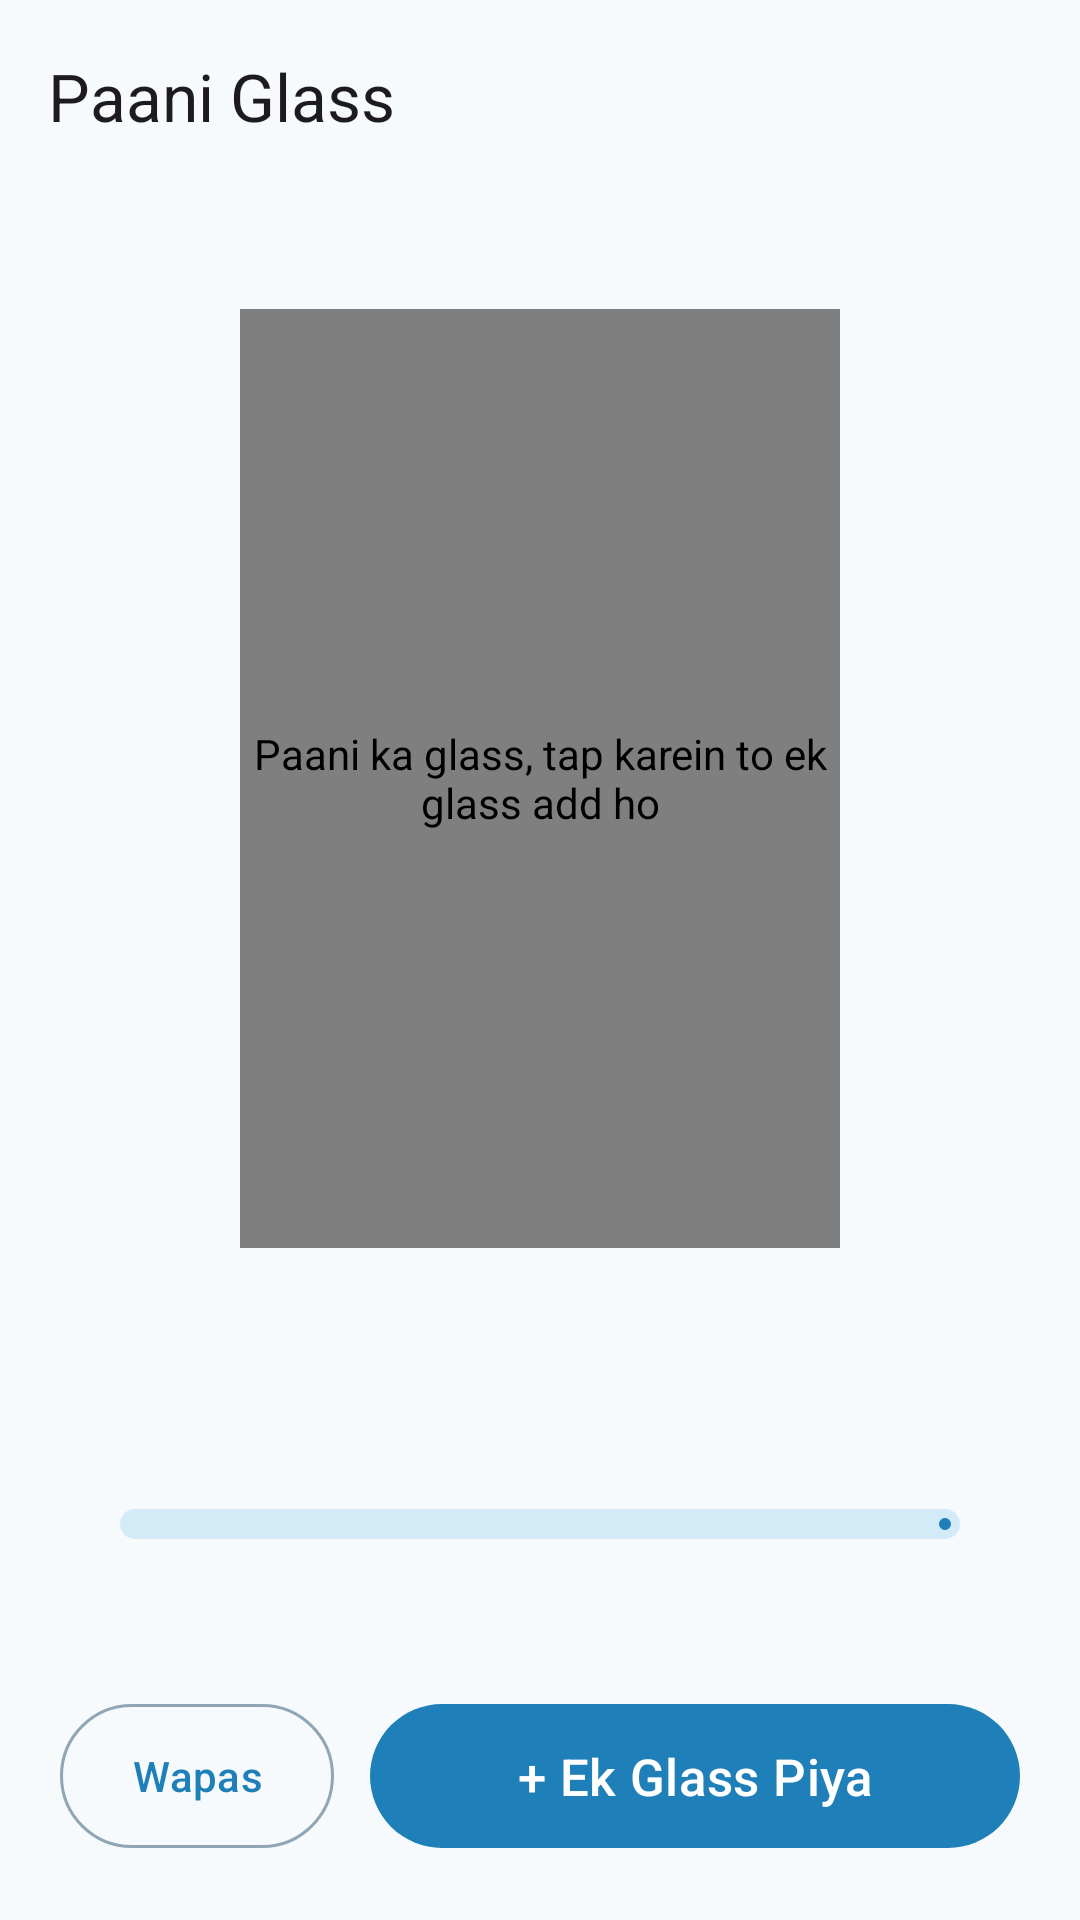

Reconstruct the res/layout file that produces this screen, plus the resources it refers to.
<!-- AndroidManifest.xml: application theme Theme.PaaniGlass -->
<!-- res/layout/activity_main.xml -->
<?xml version="1.0" encoding="utf-8"?>
<LinearLayout xmlns:android="http://schemas.android.com/apk/res/android"
    xmlns:app="http://schemas.android.com/apk/res-auto"
    android:id="@+id/root"
    android:layout_width="match_parent"
    android:layout_height="match_parent"
    android:background="?attr/colorSurface"
    android:orientation="vertical">

    <com.google.android.material.appbar.MaterialToolbar
        android:id="@+id/toolbar"
        android:layout_width="match_parent"
        android:layout_height="?attr/actionBarSize"
        app:title="@string/app_name" />

    <TextView
        android:id="@+id/dateText"
        android:layout_width="match_parent"
        android:layout_height="wrap_content"
        android:gravity="center"
        android:paddingTop="4dp"
        android:textAppearance="?attr/textAppearanceBodyMedium"
        android:textColor="?attr/colorOnSurfaceVariant" />

    <com.paaniglass.app.GlassView
        android:id="@+id/glass"
        android:layout_width="200dp"
        android:layout_height="0dp"
        android:layout_gravity="center_horizontal"
        android:layout_marginTop="16dp"
        android:layout_weight="1"
        android:clickable="true"
        android:contentDescription="@string/glass_desc"
        android:focusable="true" />

    <TextView
        android:id="@+id/countText"
        android:layout_width="match_parent"
        android:layout_height="wrap_content"
        android:layout_marginTop="16dp"
        android:gravity="center"
        android:textAppearance="?attr/textAppearanceHeadlineMedium"
        android:textColor="?attr/colorPrimary"
        android:textStyle="bold" />

    <TextView
        android:id="@+id/mlText"
        android:layout_width="match_parent"
        android:layout_height="wrap_content"
        android:gravity="center"
        android:textAppearance="?attr/textAppearanceBodyLarge" />

    <com.google.android.material.progressindicator.LinearProgressIndicator
        android:id="@+id/progress"
        android:layout_width="match_parent"
        android:layout_height="wrap_content"
        android:layout_marginHorizontal="40dp"
        android:layout_marginTop="12dp"
        app:trackCornerRadius="8dp"
        app:trackThickness="10dp" />

    <TextView
        android:id="@+id/cheerText"
        android:layout_width="match_parent"
        android:layout_height="wrap_content"
        android:layout_marginTop="12dp"
        android:gravity="center"
        android:paddingHorizontal="24dp"
        android:textAppearance="?attr/textAppearanceBodyMedium" />

    <LinearLayout
        android:layout_width="match_parent"
        android:layout_height="wrap_content"
        android:gravity="center"
        android:orientation="horizontal"
        android:padding="20dp">

        <com.google.android.material.button.MaterialButton
            android:id="@+id/undoButton"
            style="@style/Widget.Material3.Button.OutlinedButton"
            android:layout_width="wrap_content"
            android:layout_height="56dp"
            android:layout_marginEnd="12dp"
            android:text="@string/undo" />

        <com.google.android.material.button.MaterialButton
            android:id="@+id/addButton"
            android:layout_width="0dp"
            android:layout_height="56dp"
            android:layout_weight="1"
            android:text="@string/add_glass"
            android:textSize="17sp" />
    </LinearLayout>
</LinearLayout>
<!-- resources referenced by this layout -->
<resources>
  <string name="add_glass">+ Ek Glass Piya</string>
  <string name="app_name">Paani Glass</string>
  <string name="glass_desc">Paani ka glass, tap karein to ek glass add ho</string>
  <string name="undo">Wapas</string>
  <style name="Theme.PaaniGlass" parent="Theme.Material3.DayNight.NoActionBar">
          <item name="colorPrimary">@color/water_deep</item>
          <item name="colorOnPrimary">@android:color/white</item>
          <item name="colorPrimaryContainer">@color/water_light</item>
          <item name="colorOnPrimaryContainer">@color/ink</item>
          <item name="colorSecondary">@color/coral</item>
          <item name="android:windowLightStatusBar">true</item>
          <item name="android:windowLightNavigationBar">true</item>
          <item name="android:colorBackground">#F6FAFD</item>
          <item name="colorSurface">#F6FAFD</item>
          <item name="colorOnSurface">#0E2433</item>
          <item name="colorOnSurfaceVariant">#4A5F6E</item>
          <item name="colorSurfaceContainerLow">#EEF5FA</item>
          <item name="colorSurfaceContainer">#E8F1F7</item>
          <item name="colorSurfaceContainerHigh">#E3EDF4</item>
          <item name="colorSurfaceContainerHighest">#DDE9F1</item>
          <item name="colorSecondaryContainer">#D3EAF7</item>
          <item name="colorOnSecondaryContainer">#0E2433</item>
          <item name="colorOutline">#8FA6B5</item>
          <item name="colorOutlineVariant">#C9D8E2</item>
      </style>
  <color name="water_deep">#1F7FB8</color>
  <color name="water_light">#9CCBE8</color>
  <color name="ink">#0E2433</color>
  <color name="coral">#E07A5F</color>
</resources>
